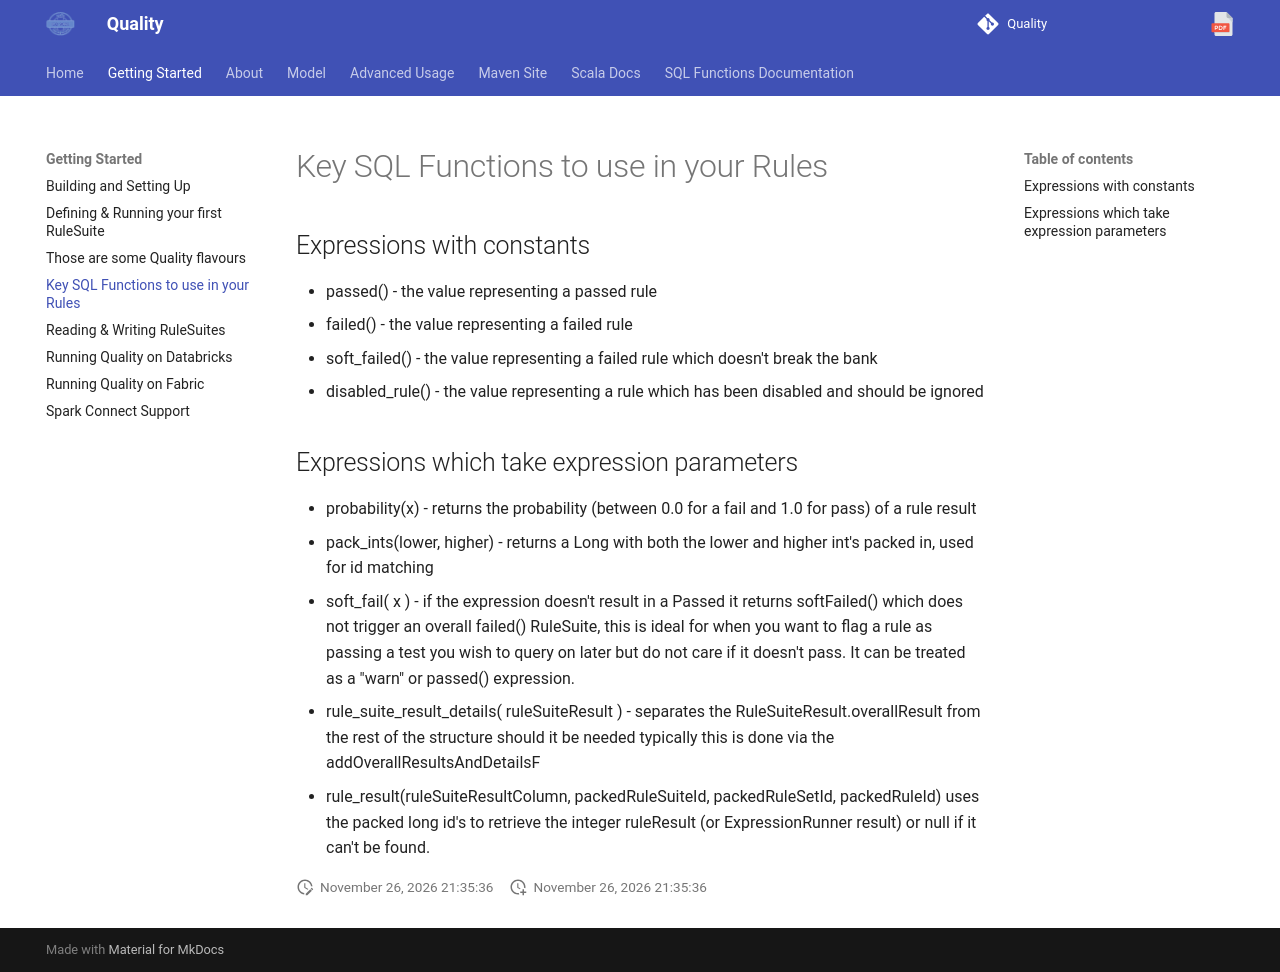

repository: sparkutils/quality · page: 0.2.2-RC2/getting_started/key_functions/index.html · generator: mkdocs

---
tags:
   - basic
   - getting started
   - beginner
---

# Key SQL Functions to use in your Rules

## Expressions with constants
* passed() - the value representing a passed rule
* failed() - the value representing a failed rule
* soft_failed() - the value representing a failed rule which doesn't break the bank
* disabled_rule() - the value representing a rule which has been disabled and should be ignored

## Expressions which take expression parameters
* probability(x) - returns the probability (between 0.0 for a fail and 1.0 for pass) of a rule result
* pack_ints(lower, higher) - returns a Long with both the lower and higher int's packed in, used for id matching
* soft_fail( x ) - if the expression doesn't result in a Passed it returns softFailed() which does not trigger an overall failed() RuleSuite, this is ideal for when you want to flag a rule as passing a test you wish to query on later but do not care if it doesn't pass.  It can be treated as a "warn" or passed() expression.
* rule_suite_result_details( ruleSuiteResult ) - separates the RuleSuiteResult.overallResult from the rest of the structure should it be needed typically this is done via the addOverallResultsAndDetailsF
* rule_result(ruleSuiteResultColumn, packedRuleSuiteId, packedRuleSetId, packedRuleId) uses the packed long id's to retrieve the integer ruleResult (or ExpressionRunner result) or null if it can't be found.  
